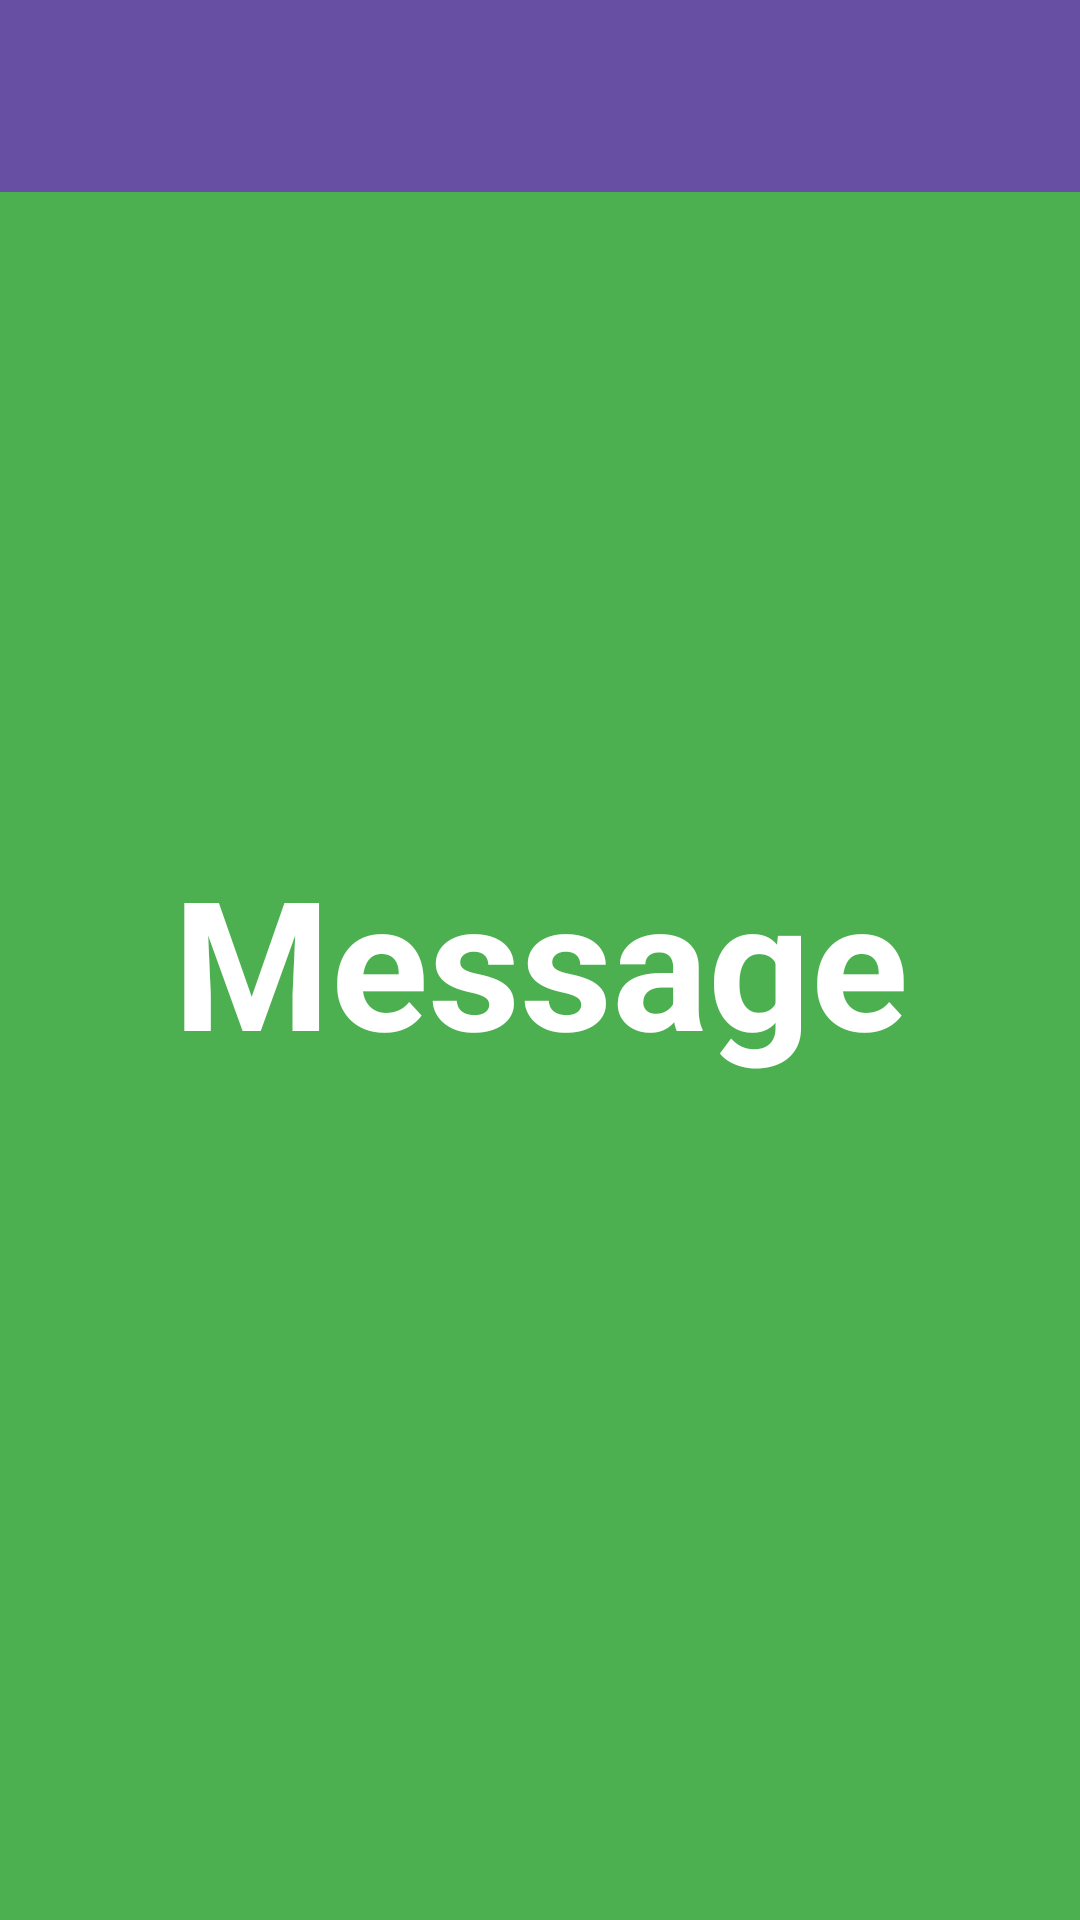

Reconstruct the res/layout file that produces this screen, plus the resources it refers to.
<!-- AndroidManifest.xml: application theme Theme.MyNavigationBtn -->
<!-- res/layout/fragment_3.xml -->
<?xml version="1.0" encoding="utf-8"?>
<androidx.drawerlayout.widget.DrawerLayout
    xmlns:android="http://schemas.android.com/apk/res/android"
    xmlns:tools="http://schemas.android.com/tools"
    android:layout_width="match_parent"
    android:layout_height="match_parent"
    tools:context=".Fragment3"
    android:id="@+id/drawer1"
    android:background="#4CAF50">
    <LinearLayout
        android:layout_width="match_parent"
        android:layout_height="wrap_content">
        <androidx.appcompat.widget.Toolbar
            android:id="@+id/toolbar2"
            android:layout_width="match_parent"
            android:layout_height="wrap_content"
            android:background="?attr/colorPrimary"
            android:minHeight="?attr/actionBarSize"
            android:theme="?attr/actionBarTheme" />
    </LinearLayout>



    


    <TextView
        android:layout_width="match_parent"
        android:layout_height="match_parent"
        android:text="Message"
        android:textColor="@color/white"
        android:textStyle="bold"
        android:textSize="60dp"
        android:gravity="center"/>

</androidx.drawerlayout.widget.DrawerLayout>
<!-- resources referenced by this layout -->
<resources>
  <style name="Theme.MyNavigationBtn" parent="Base.Theme.MyNavigationBtn" />
  <style name="Base.Theme.MyNavigationBtn" parent="Theme.Material3.DayNight.NoActionBar">
          
          
      </style>
  <!-- not gathered from this repository: default colours our renderer supplied (Android Studio template values) -->
  <color name="white">#FFFFFFFF</color>
</resources>
